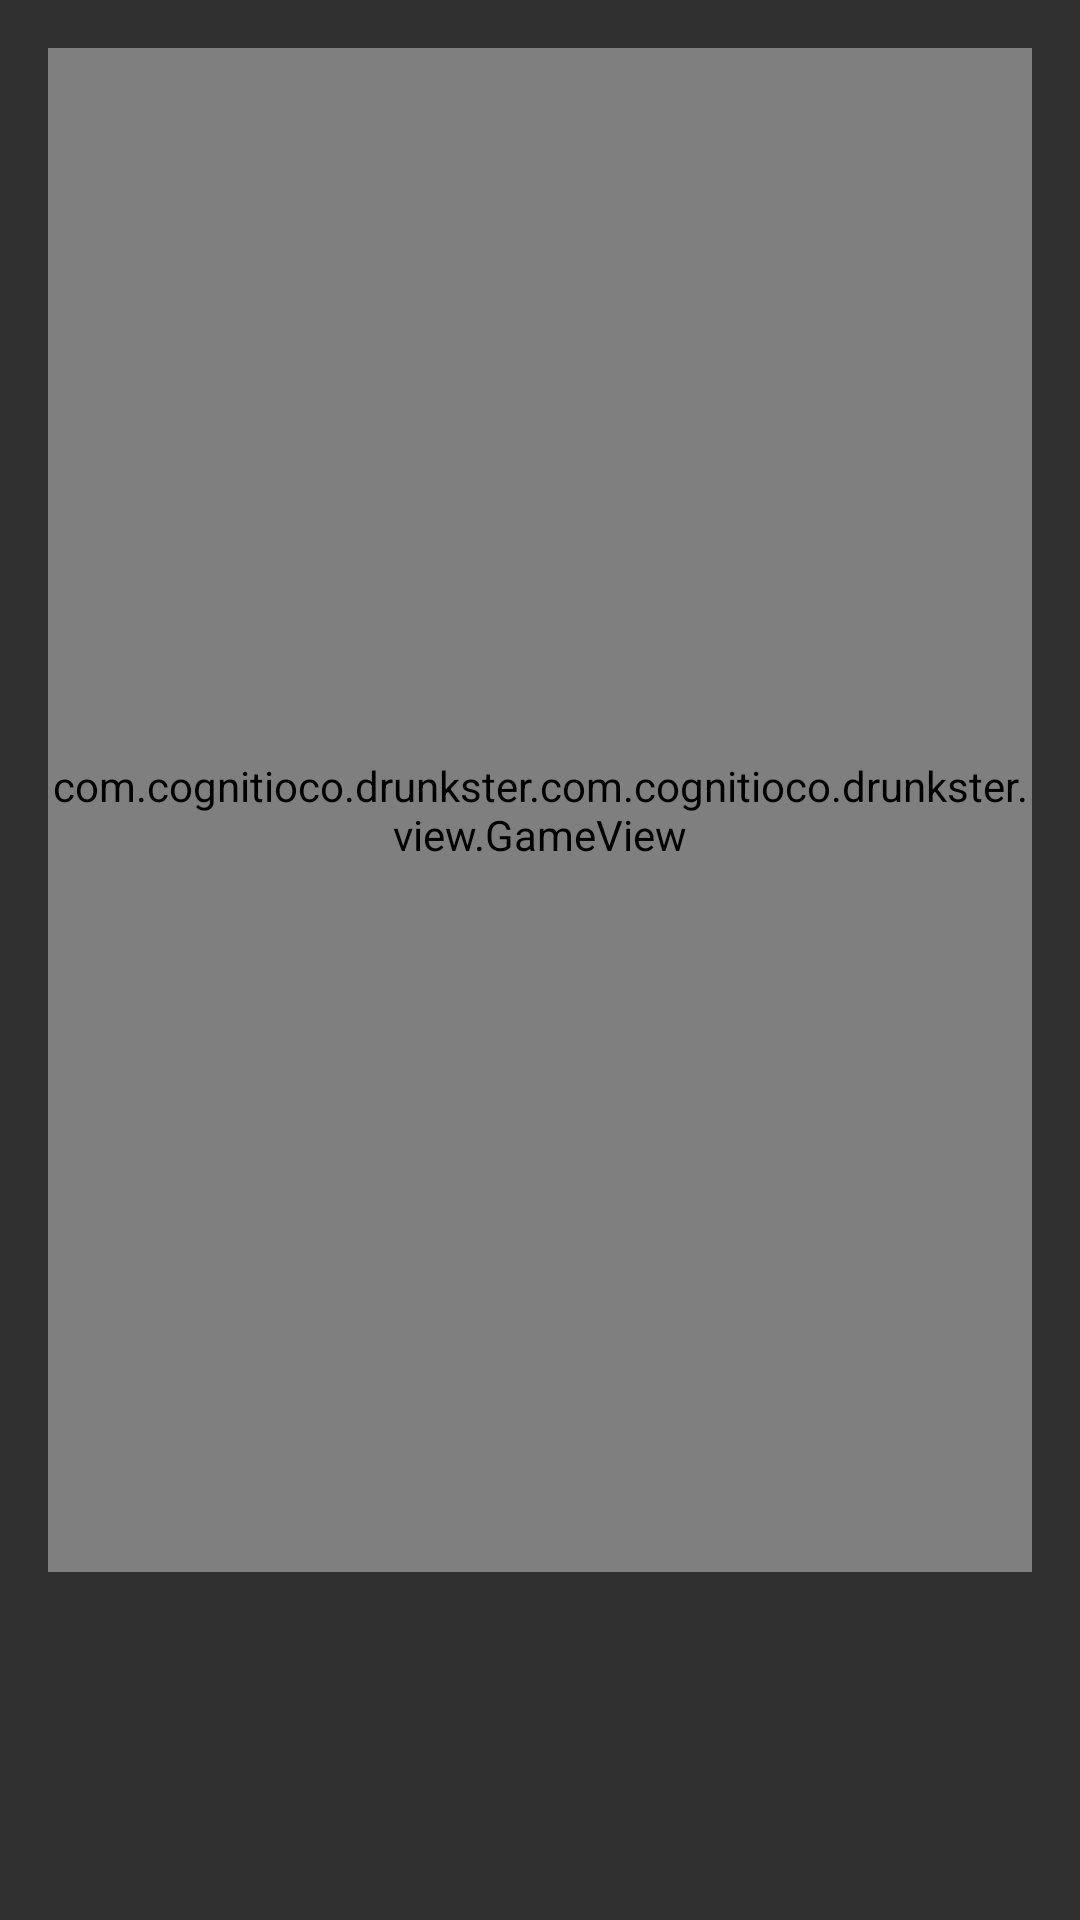

Layout XML and referenced resources for this Android screen:
<!-- AndroidManifest.xml: application theme AppTheme -->
<!-- res/layout/activity_game.xml -->
<?xml version="1.0" encoding="utf-8"?>
<RelativeLayout xmlns:android="http://schemas.android.com/apk/res/android"
    xmlns:tools="http://schemas.android.com/tools"
    android:id="@+id/activity_game"
    android:layout_width="match_parent"
    android:layout_height="match_parent"
    android:paddingBottom="@dimen/activity_vertical_margin"
    android:paddingLeft="@dimen/activity_horizontal_margin"
    android:paddingRight="@dimen/activity_horizontal_margin"
    android:paddingTop="@dimen/activity_vertical_margin"
    tools:context="com.cognitioco.drunkster.com.cognitioco.drunkster.view.GameActivity">

    <RelativeLayout
        android:layout_width="match_parent"
        android:layout_height="match_parent"
        android:layout_marginBottom="100dp">

        <com.cognitioco.drunkster.com.cognitioco.drunkster.view.GameView
            android:layout_width="match_parent"
            android:layout_height="match_parent" />

    </RelativeLayout>

    <LinearLayout
        android:layout_width="match_parent"
        android:layout_height="100dp"
        android:layout_alignParentBottom="true"
        android:layout_alignParentStart="true">

        <Button
            android:id="@+id/playGame"
            android:layout_width="wrap_content"
            android:layout_height="wrap_content"
            android:layout_alignParentTop="true"
            android:layout_centerHorizontal="true"
            android:layout_marginTop="588dp"
            android:text="Play" />
    </LinearLayout>

</RelativeLayout>
<!-- resources referenced by this layout -->
<resources>
  <dimen name="activity_horizontal_margin">16dp</dimen>
  <dimen name="activity_vertical_margin">16dp</dimen>
  <style name="AppTheme" parent="Theme.AppCompat.NoActionBar">
          <item name="android:windowNoTitle">true</item>
          <item name="android:windowActionBar">false</item>
          <item name="android:colorPrimary">@color/gray</item>
      </style>
  <color name="gray">#413D3D</color>
</resources>
